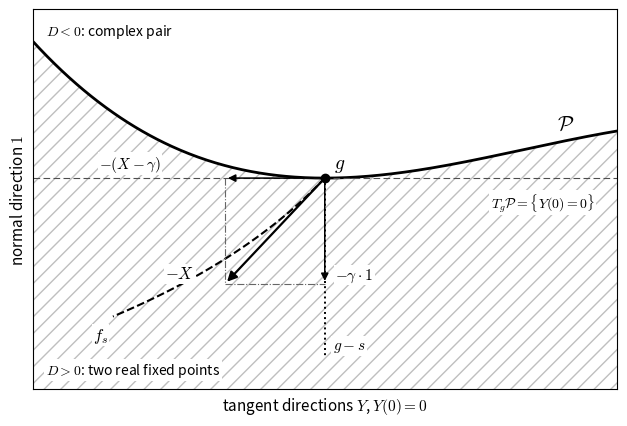

The matplotlib source for this figure: (Note: this script raises an exception after producing the figure.)
"""Figure 9.1: the parabolic stratum P near the germ g (schematic).

Horizontal axis: tangent directions T_g P = {Y : Y(0) = 0}.
Vertical axis:   the constant (normal) direction 1; f = g + c*1 + (tangent part).
Below P (c < 0): two real fixed points (D > 0).  Above P: a complex-conjugate pair (D < 0).
An unfolding f_s = g - s X leaves g with velocity -X = -gamma*1 - (X - gamma).
Black-and-white, line styles only.  Usage: python3 figures/fig9_stratum.py
"""
import os

import matplotlib

matplotlib.use("Agg")
import matplotlib.pyplot as plt  # noqa: E402
import numpy as np  # noqa: E402

plt.rcParams.update({"font.size": 11, "mathtext.fontset": "cm"})

fig, ax = plt.subplots(figsize=(6.4, 4.4))
x = np.linspace(-2.2, 2.2, 400)
P = 0.18 * x**2 - 0.04 * x**3          # the stratum, tangent to the horizontal axis at g

# region with two real fixed points: below P
ax.fill_between(x, P, -2.0, facecolor="none", edgecolor="0.75", hatch="//", linewidth=0.0)
ax.plot(x, P, "k-", lw=2.0)
ax.text(1.75, 0.18 * 1.75**2 - 0.04 * 1.75**3 + 0.12, r"$\mathcal{P}$", fontsize=15)

ax.text(-2.1, 1.35, r"$D<0$: complex pair", fontsize=10)
ax.text(-2.1, -1.85, r"$D>0$: two real fixed points", fontsize=10,
        bbox=dict(facecolor="white", edgecolor="none", pad=1.5))

# the germ g
ax.plot([0], [0], "ko", ms=6, zorder=5)
ax.text(0.07, 0.1, r"$g$", fontsize=14)

# translation unfolding g - s (normal direction)
ax.plot([0, 0], [0, -1.7], "k:", lw=1.4)
ax.text(0.06, -1.62, r"$g-s$", fontsize=11,
        bbox=dict(facecolor="white", edgecolor="none", pad=1.0))

# an unfolding f_s = g - s X + O(s^2)
s = np.linspace(0, 1.55, 100)
gam, tang = 1.0, 0.75
fx, fy = -tang * s - 0.18 * s**2, -gam * s + 0.10 * s**2
ax.plot(fx, fy, "k--", lw=1.5)
ax.text(fx[-1] - 0.15, fy[-1] - 0.22, r"$f_s$", fontsize=12,
        bbox=dict(facecolor="white", edgecolor="none", pad=1.0))

# velocity -X and its decomposition
kw = dict(arrowstyle="-|>", lw=1.6, color="k", mutation_scale=14)
ax.annotate("", xy=(-tang, -gam), xytext=(0, 0), arrowprops=kw)
ax.text(-tang - 0.45, -gam + 0.05, r"$-X$", fontsize=12,
        bbox=dict(facecolor="white", edgecolor="none", pad=1.0))
kw2 = dict(arrowstyle="-|>", lw=1.1, color="k", mutation_scale=11, linestyle="-")
ax.annotate("", xy=(0, -gam), xytext=(0, 0), arrowprops=kw2)
ax.text(0.08, -gam + 0.05, r"$-\gamma\cdot 1$", fontsize=11,
        bbox=dict(facecolor="white", edgecolor="none", pad=1.0))
ax.annotate("", xy=(-tang, 0), xytext=(0, 0), arrowprops=kw2)
ax.text(-tang - 0.95, 0.1, r"$-(X-\gamma)$", fontsize=11,
        bbox=dict(facecolor="white", edgecolor="none", pad=1.0))
ax.plot([-tang, -tang], [0, -gam], color="0.4", lw=0.8, ls="-.")
ax.plot([-tang, 0], [-gam, -gam], color="0.4", lw=0.8, ls="-.")

# tangent line T_g P
ax.plot([-2.2, 2.2], [0, 0], color="0.3", lw=0.8, ls=(0, (6, 3)))
ax.text(1.25, -0.28, r"$T_g\mathcal{P}=\{Y(0)=0\}$", fontsize=10,
        bbox=dict(facecolor="white", edgecolor="none", pad=1.0))

ax.set_xlim(-2.2, 2.2)
ax.set_ylim(-2.0, 1.6)
ax.set_xticks([])
ax.set_yticks([])
ax.set_xlabel(r"tangent directions $Y$, $Y(0)=0$")
ax.set_ylabel(r"normal direction $1$")
for sp_ in ax.spines.values():
    sp_.set_linewidth(0.8)
fig.tight_layout()
out = os.path.join(os.path.dirname(os.path.abspath(__file__)), "fig9_stratum.pdf")
fig.savefig(out)
print("wrote", out)
